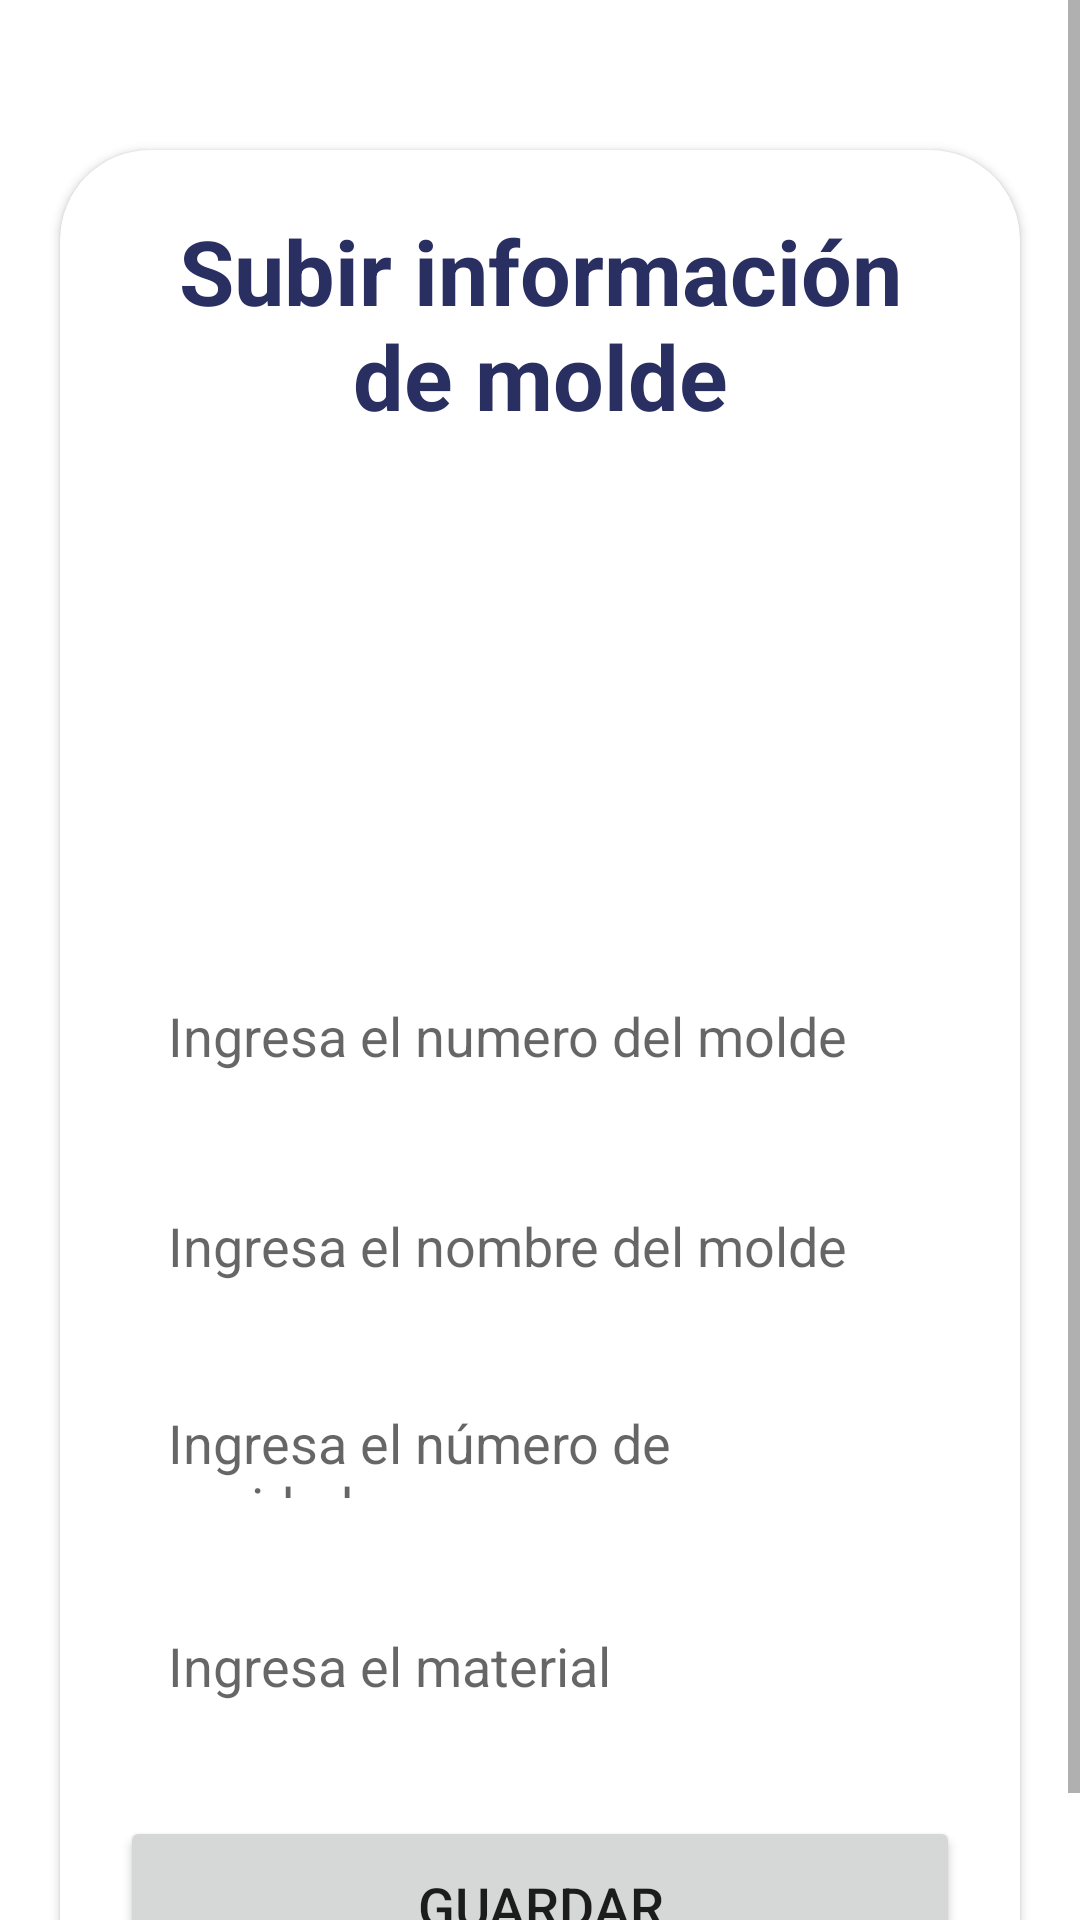

Android layout source for this screen:
<!-- AndroidManifest.xml: application theme Theme.SpiInventary -->
<!-- res/layout/activity_uploadhps.xml -->
<?xml version="1.0" encoding="utf-8"?>
<ScrollView
    xmlns:android="http://schemas.android.com/apk/res/android"
    xmlns:app="http://schemas.android.com/apk/res-auto"
    xmlns:tools="http://schemas.android.com/tools"
    android:layout_width="match_parent"
    android:layout_height="match_parent"
    android:orientation="vertical"
    tools:context=".UploadhpsActivity">

    <androidx.cardview.widget.CardView
        android:layout_width="match_parent"
        android:layout_height="wrap_content"
        android:layout_marginTop="50dp"
        android:layout_marginEnd="20dp"
        android:layout_marginStart="20dp"
        app:cardCornerRadius="30dp">

        <LinearLayout
            android:layout_width="match_parent"
            android:layout_height="wrap_content"
            android:orientation="vertical"
            android:layout_gravity="center_horizontal"
            android:padding="20dp"
            android:background="@drawable/black_border">

            <TextView
                android:layout_width="match_parent"
                android:layout_height="wrap_content"
                android:text="Subir información de molde"
                android:textSize="30sp"
                android:textAlignment="center"
                android:textColor="@color/darkblue"
                android:textStyle="bold"/>

            <ImageView
                android:id="@+id/uploadHps"
                android:layout_width="match_parent"
                android:layout_height="150dp"
                android:src="@drawable/upload"
                android:layout_marginTop="10dp"
                app:tint="@color/darkblue"/>

            <EditText
                android:layout_width="match_parent"
                android:layout_height="60dp"
                android:id="@+id/uploadHpsId"
                android:background="@drawable/black_border"
                android:layout_marginTop="10dp"
                android:padding="16dp"
                android:hint="Ingresa el numero del molde"
                android:gravity="start|center_vertical"
                android:textColor="@color/darkblue"/>

            <EditText
                android:layout_width="match_parent"
                android:layout_height="60dp"
                android:id="@+id/uploadHpsNombre"
                android:background="@drawable/black_border"
                android:layout_marginTop="10dp"
                android:padding="16dp"
                android:hint="Ingresa el nombre del molde"
                android:gravity="start|center_vertical"
                android:textColor="@color/darkblue"/>

            <EditText
                android:layout_width="match_parent"
                android:layout_height="60dp"
                android:id="@+id/uploadHpsCavidades"
                android:background="@drawable/black_border"
                android:layout_marginTop="10dp"
                android:padding="16dp"
                android:hint="Ingresa el número de cavidades"
                android:gravity="start|center_vertical"
                android:textColor="@color/darkblue"/>

            <EditText
                android:layout_width="match_parent"
                android:layout_height="60dp"
                android:id="@+id/uploadHpsMaterial"
                android:background="@drawable/black_border"
                android:layout_marginTop="10dp"
                android:padding="16dp"
                android:hint="Ingresa el material"
                android:gravity="start|center_vertical"
                android:textColor="@color/darkblue"/>

            <Button
                android:layout_width="match_parent"
                android:layout_height="60dp"
                android:text="Guardar"
                android:id="@+id/saveButtonHps"
                android:textSize="18sp"
                android:layout_marginTop="20dp"
                app:cornerRadius="20dp"/>

        </LinearLayout>

    </androidx.cardview.widget.CardView>

</ScrollView>
<!-- resources referenced by this layout -->
<resources>
  <color name="darkblue">#292F61</color>
  <style name="Theme.SpiInventary" parent="Theme.MaterialComponents.DayNight.DarkActionBar">
          
          <item name="colorPrimary">@color/purple_500</item>
          <item name="colorPrimaryVariant">@color/purple_700</item>
          <item name="colorOnPrimary">@color/white</item>
          
          <item name="colorSecondary">@color/teal_200</item>
          <item name="colorSecondaryVariant">@color/teal_700</item>
          <item name="colorOnSecondary">@color/black</item>
          
          <item name="android:statusBarColor">?attr/colorPrimaryVariant</item>
          
      </style>
  <color name="purple_500">#292F61</color>
  <color name="purple_700">#292F61</color>
  <color name="white">#FFFFFFFF</color>
  <color name="teal_200">#FF03DAC5</color>
  <color name="teal_700">#FF018786</color>
  <color name="black">#FF000000</color>
</resources>
